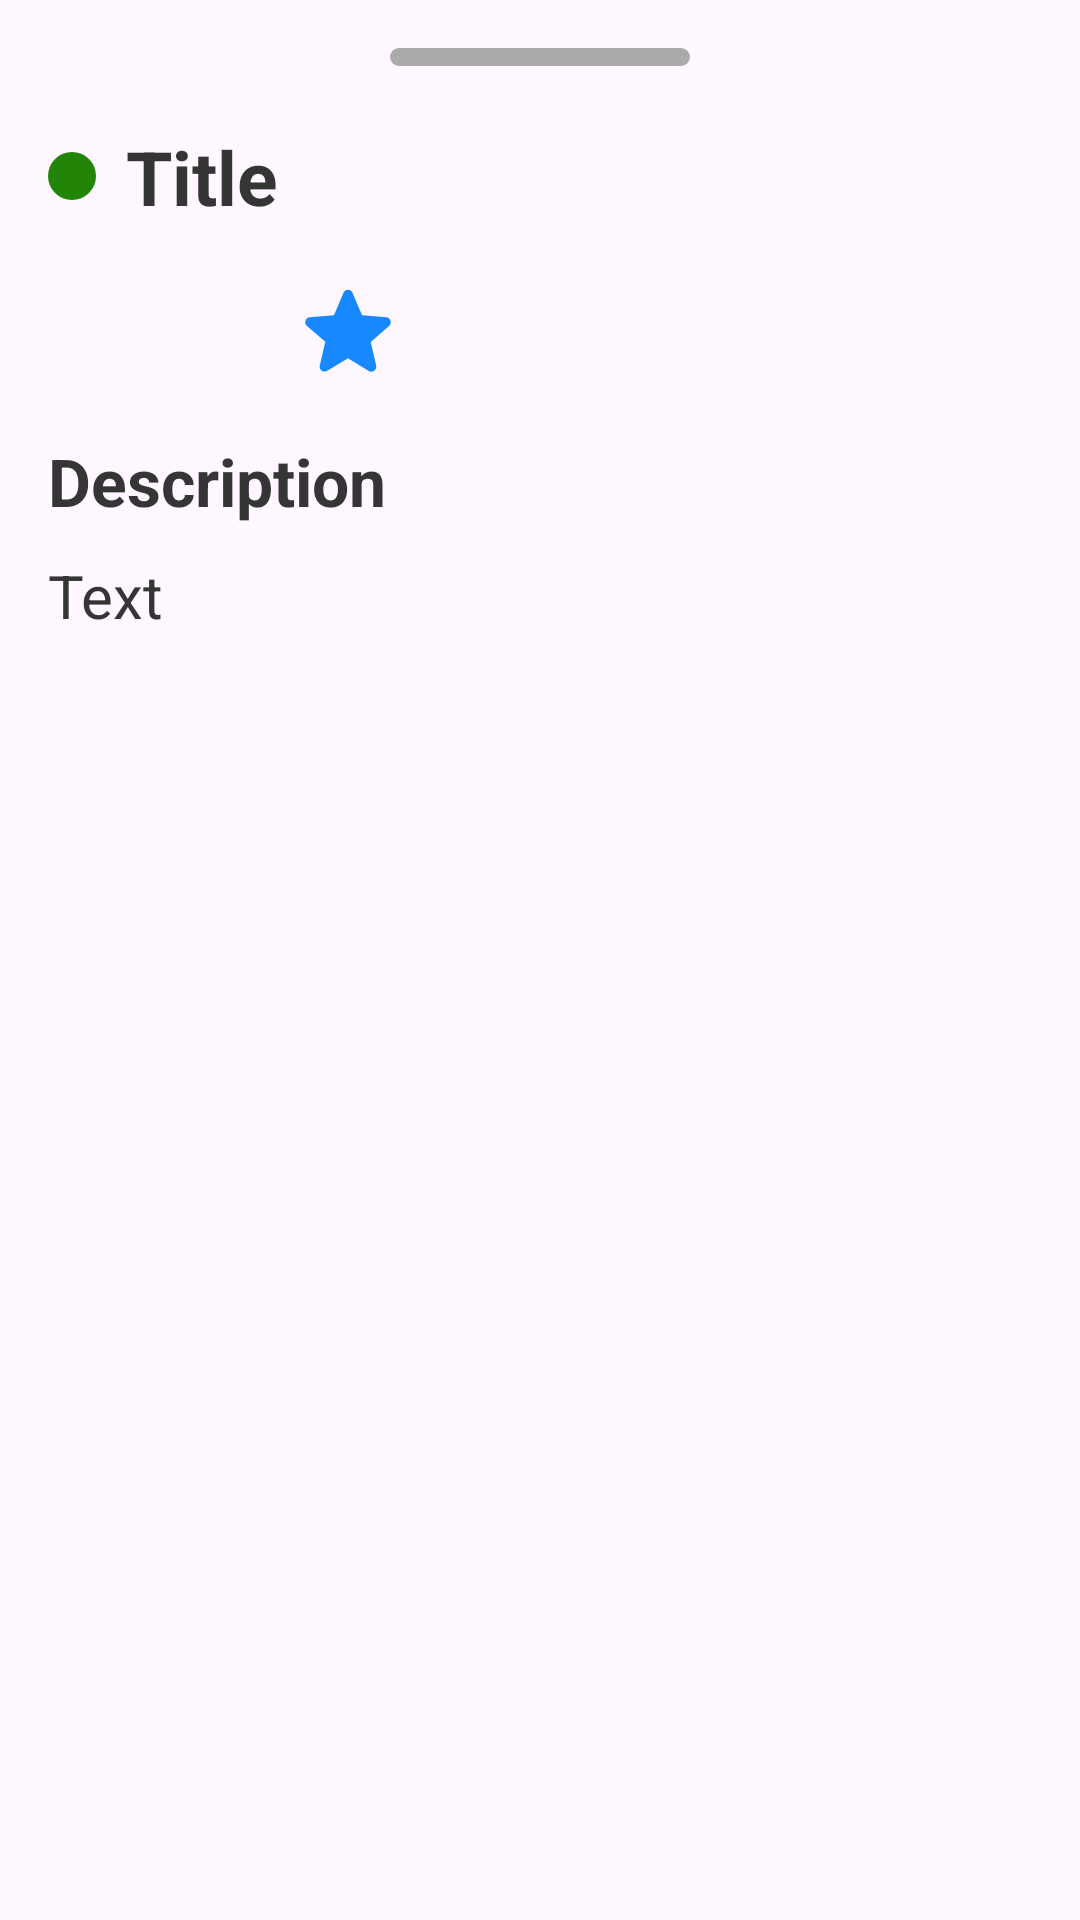

Layout XML and referenced resources for this Android screen:
<!-- AndroidManifest.xml: application theme Base.Theme.PlanIt -->
<!-- res/layout/fragment_task.xml -->
<?xml version="1.0" encoding="utf-8"?>
<ScrollView
    xmlns:android="http://schemas.android.com/apk/res/android"
    android:layout_width="match_parent"
    android:layout_height="match_parent"
    android:id="@+id/frag_task">
    <LinearLayout
        android:layout_width="match_parent"
        android:layout_height="wrap_content"
        android:orientation="vertical"
        android:padding="16dp">
        <View
            android:layout_width="100dp"
            android:layout_height="6dp"
            android:layout_gravity="center"
            android:background="@drawable/rounded_rect"
            android:layout_marginBottom="20dp"/>
        <LinearLayout
            android:layout_width="match_parent"
            android:layout_height="wrap_content">
            <View
                android:layout_width="16dp"
                android:layout_height="16dp"
                android:layout_gravity="center_vertical"
                android:background="@drawable/rounded_rect"
                android:layout_marginEnd="10dp"
                android:backgroundTint="@color/green"/>
            <TextView
                android:id="@+id/title"
                android:layout_width="wrap_content"
                android:layout_height="wrap_content"
                android:text="Title"
                android:textSize="25sp"
                android:textStyle="bold"
                android:textColor="?attr/colorPrimaryVariant"/>
        </LinearLayout>
        <LinearLayout
            android:layout_width="wrap_content"
            android:layout_height="wrap_content"
            android:orientation="horizontal"
            android:layout_marginVertical="15dp">
            <ImageView
                android:layout_width="40dp"
                android:layout_height="40dp"
                android:background="@drawable/star_outline"
                android:backgroundTint="@color/blue"/>
            <ImageView
                android:layout_width="40dp"
                android:layout_height="40dp"
                android:background="@drawable/star_outline"
                android:backgroundTint="@color/blue"/>
            <ImageView
                android:layout_width="40dp"
                android:layout_height="40dp"
                android:background="@drawable/star"
                android:backgroundTint="@color/blue"/>
        </LinearLayout>
        <TextView
            android:layout_width="match_parent"
            android:layout_height="wrap_content"
            android:text="Description"
            android:textSize="22sp"
            android:textStyle="bold"
            android:layout_marginBottom="10dp"
            android:textColor="?attr/colorPrimaryVariant"/>
        <TextView
            android:layout_width="match_parent"
            android:layout_height="wrap_content"
            android:text="Text"
            android:textSize="20sp"
            android:layout_marginBottom="10dp"
            android:textColor="?attr/colorPrimaryVariant"/>
    </LinearLayout>
</ScrollView>
<!-- resources referenced by this layout -->
<resources>
  <color name="blue">#FF1888FF</color>
  <color name="green">#FF228507</color>
  <!-- drawable rounded_rect (drawable) -->
  <?xml version="1.0" encoding="utf-8"?>
  <shape xmlns:android="http://schemas.android.com/apk/res/android">
      <corners android:radius="15dp"/>  
      <solid android:color="@android:color/darker_gray"/>  
  </shape>
  <!-- drawable star (drawable) -->
  <vector xmlns:android="http://schemas.android.com/apk/res/android" android:height="16dp" android:tint="#FFFFFF" android:viewportHeight="24" android:viewportWidth="24" android:width="16dp">
        
      <path android:fillColor="@android:color/white" android:pathData="M12,17.27l4.15,2.51c0.76,0.46 1.69,-0.22 1.49,-1.08l-1.1,-4.72l3.67,-3.18c0.67,-0.58 0.31,-1.68 -0.57,-1.75l-4.83,-0.41l-1.89,-4.46c-0.34,-0.81 -1.5,-0.81 -1.84,0L9.19,8.63L4.36,9.04c-0.88,0.07 -1.24,1.17 -0.57,1.75l3.67,3.18l-1.1,4.72c-0.2,0.86 0.73,1.54 1.49,1.08L12,17.27z"/>
      
  </vector>
  <style name="Base.Theme.PlanIt" parent="Theme.Material3.DayNight.NoActionBar">
          <item name="colorPrimary">@color/back_day</item>
          <item name="colorOnPrimary">@color/black</item>
          <item name="colorPrimaryVariant">@color/text_day</item>
          <item name="colorContainer">@color/white</item>
      </style>
  <color name="back_day">#F3F3F3</color>
  <color name="black">#FF000000</color>
  <color name="text_day">#353535</color>
  <color name="white">#FFFFFFFF</color>
</resources>
